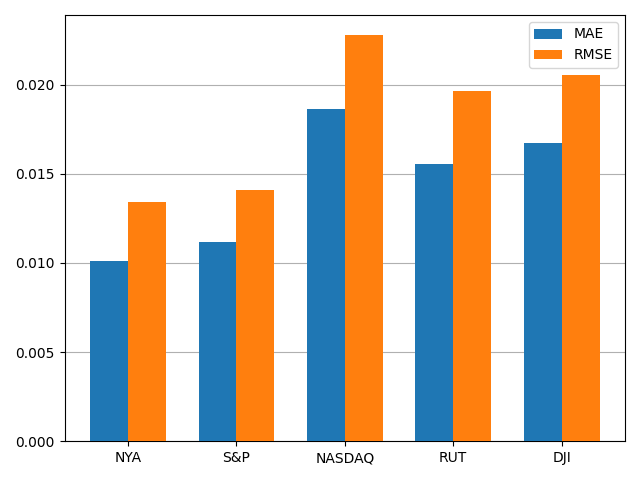

Data behind this chart, as committed beside it:
, MAE, RMSE
NYA, 0.01013, 0.01341
S&P, 0.0112, 0.01411
NASDAQ, 0.01864, 0.02277
RUT, 0.01556, 0.01966
DJI, 0.01671, 0.02052
